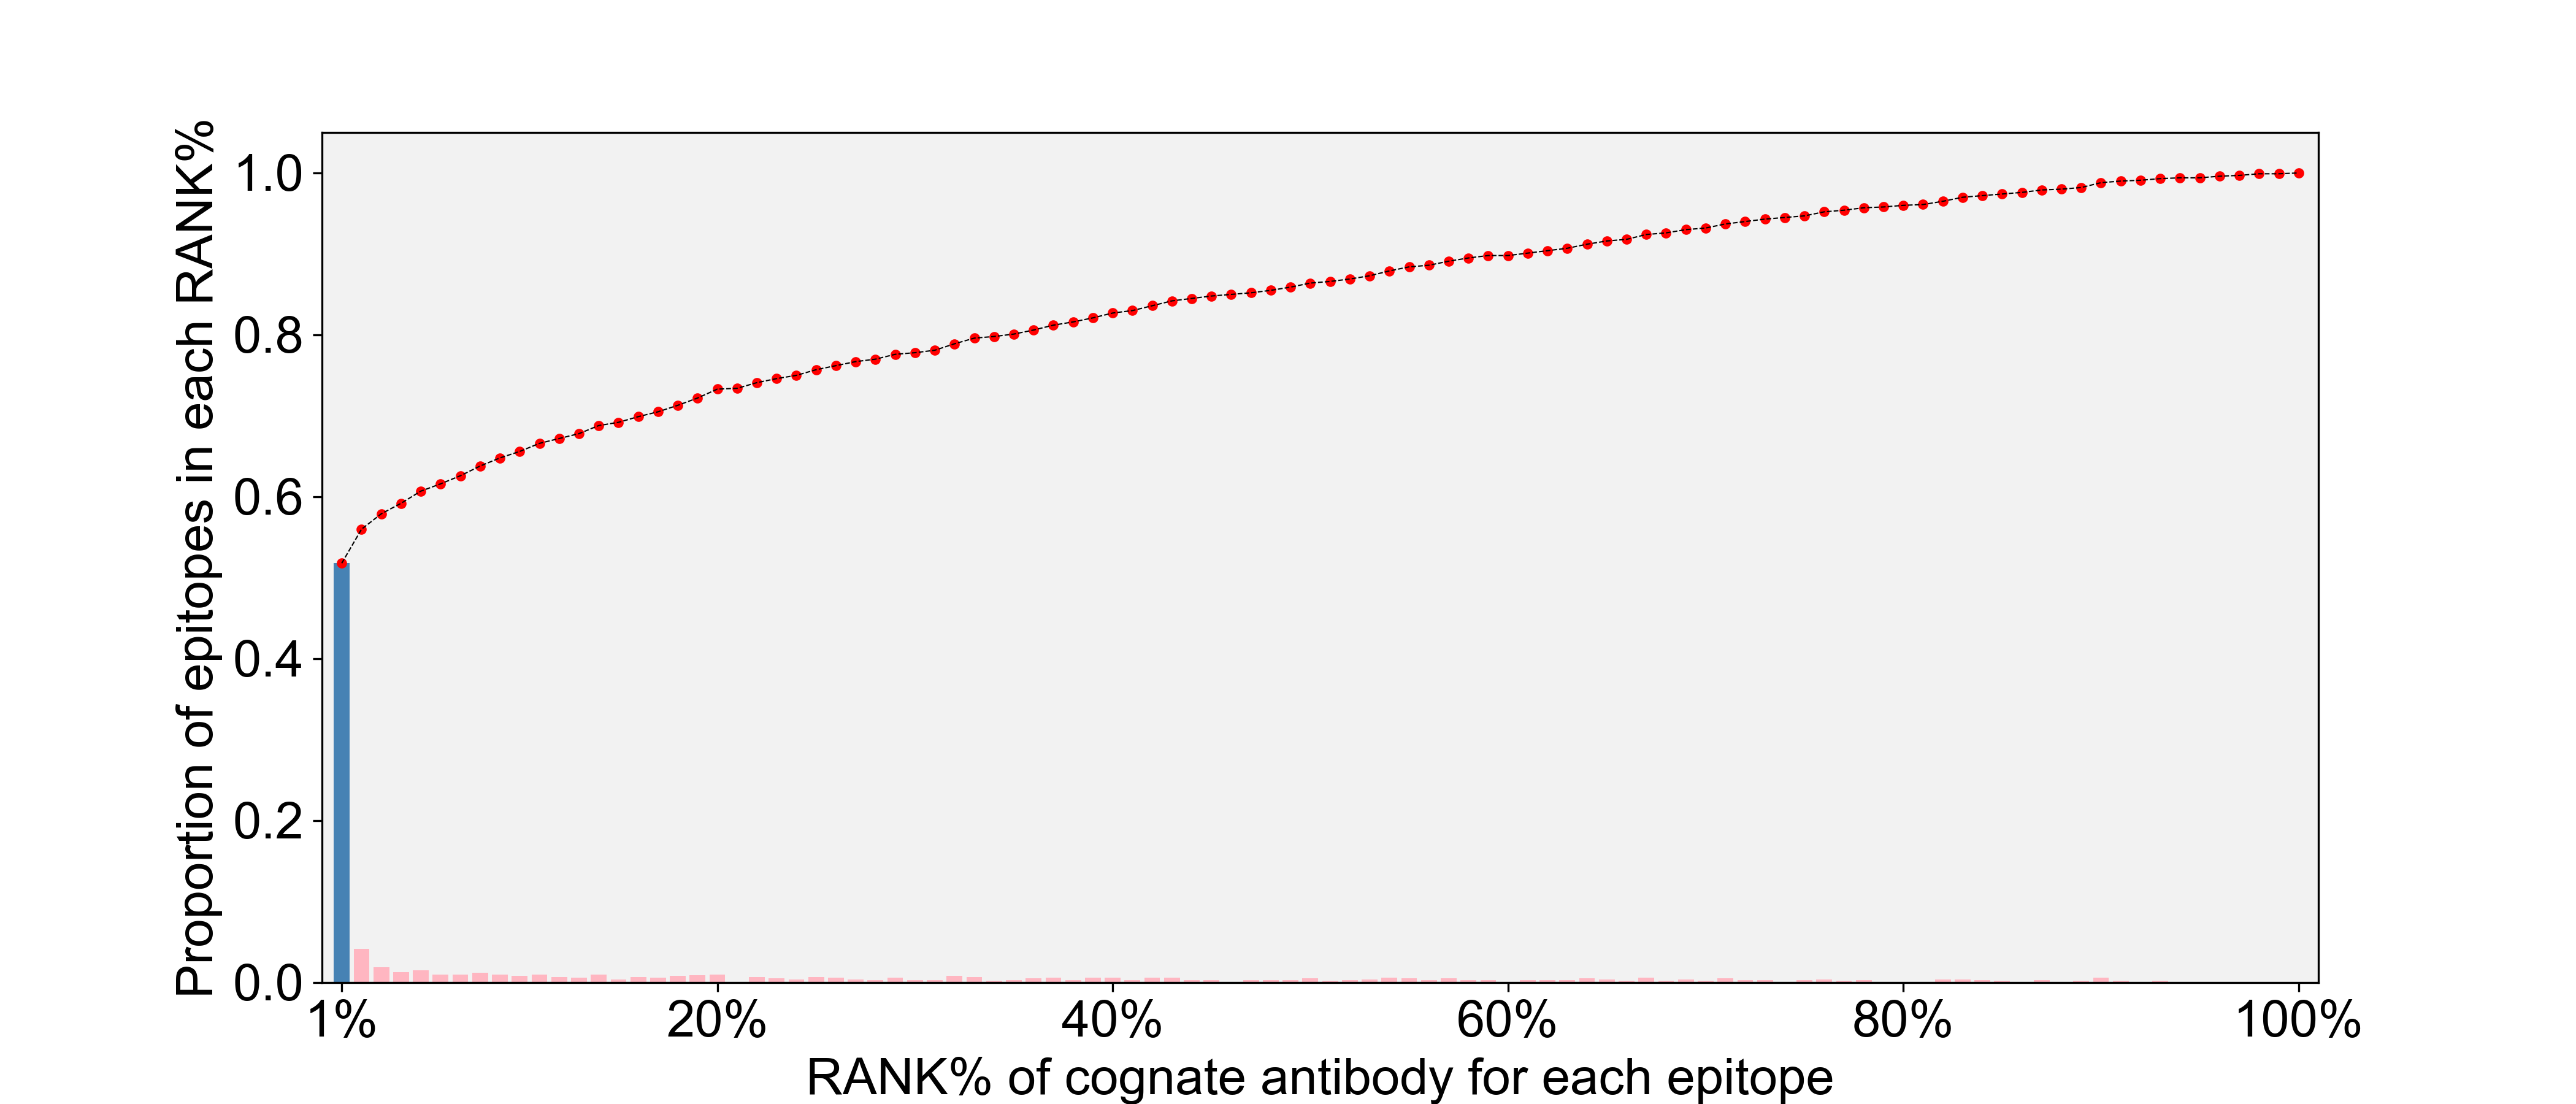

This chart was generated by the following Python code:
# -*- coding: utf-8 -*-
"""
Created on Thu Feb 29 14:25:58 2024

@author: 92839
"""

fr = open('testdata_pdbid_index_rank_precent_score.txt','r')
lines = fr.readlines()
fr.close()

lines = [x.strip().split('\t') for x in lines]
lines = [[x[0],int(x[1]),int(x[2]),float(x[3]),float(x[4])] for x in lines]

rank_100 = []
for i in lines:
    rank_100.append(int(i[3])+1)

A = list([x+1 for x in range(100)])
A_count = [rank_100.count(x) for x in A]
A_add_count = []
A_add_ratio = []
add_count = 0
for i in A_count:
    add_count += i
    add_ratio = float("%.3f"%float(add_count/1444))
    A_add_count.append(add_count)
    A_add_ratio.append(add_ratio)
A_ratio = [float("%.3f"%float(x/1444)) for x in A_count]

import matplotlib.pyplot as plt

plt.rcParams['font.family'] = 'Arial'
plt.rcParams.update({'font.size': 20})

A = A
B = A_ratio
C = A_add_ratio
D = [str(x)+'%' for x in A]

plt.figure(figsize=(14, 6))

plt.bar(D[0], B[0], color='SteelBlue', alpha=1)
plt.bar(D[1:], B[1:], color='LightPink', alpha=1)

plt.plot(D, C, 'ro', markersize=3,alpha=1)
plt.plot(D, C, 'k-', linewidth=0.5, linestyle='dashed')

plt.xlim(-1,100)
plt.xticks(['1%','20%','40%','60%','80%','100%'])
plt.xlabel('RANK% of cognate antibody for each epitope')
plt.ylabel('Proportion of epitopes in each RANK%')
plt.rcParams['axes.facecolor'] = '#F2F2F2'

plt.savefig('Fig2e',dpi=300)
plt.show()